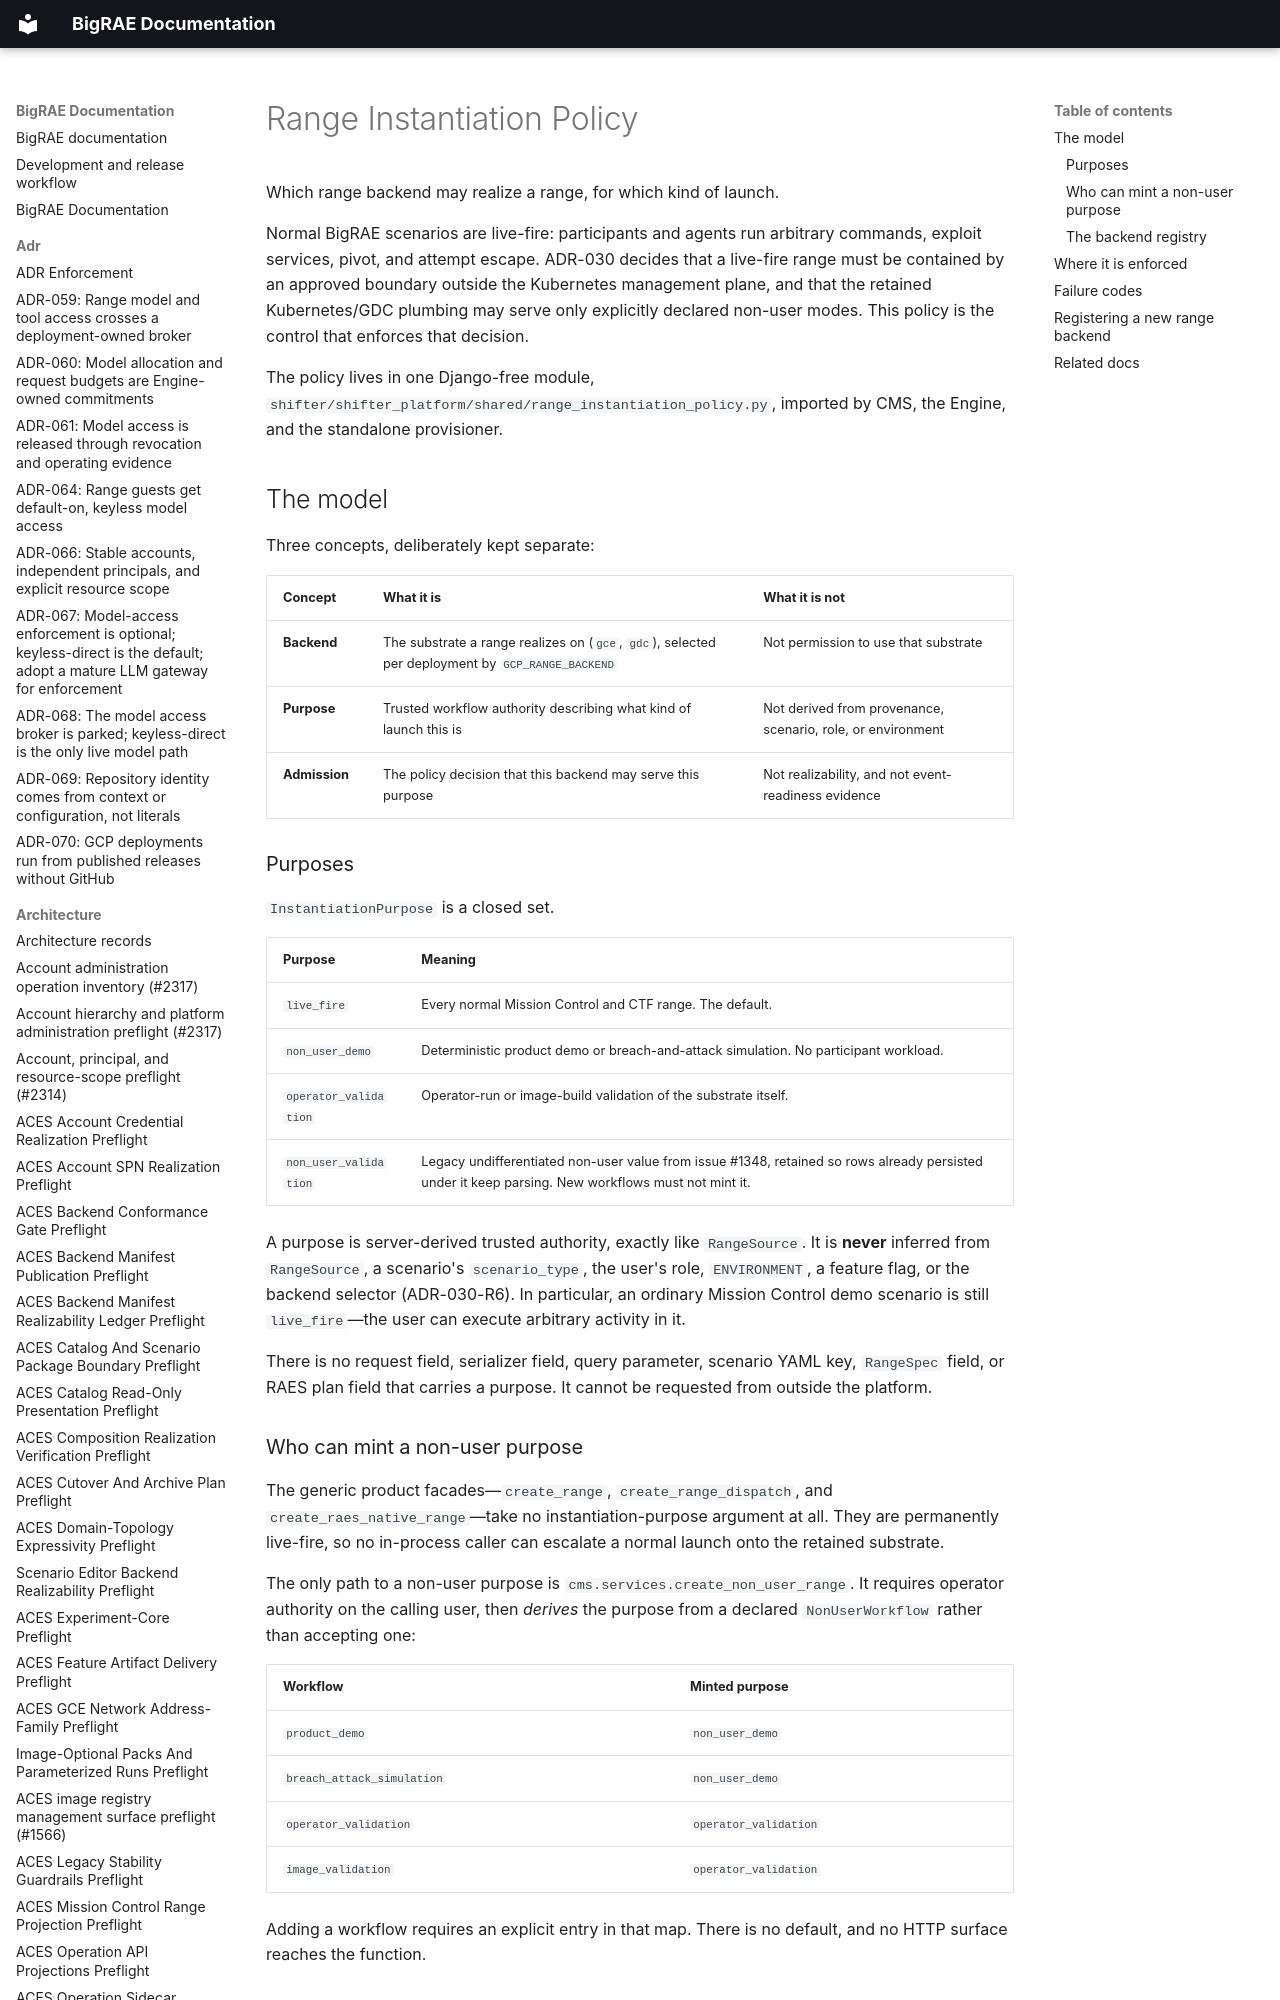

repository: Brad-Edwards/bigrae · page: technical/platform_infrastructure/range-instantiation-policy/index.html · generator: mkdocs

# Range Instantiation Policy

Which range backend may realize a range, for which kind of launch.

Normal BigRAE scenarios are live-fire: participants and agents run arbitrary
commands, exploit services, pivot, and attempt escape. ADR-030 decides that a
live-fire range must be contained by an approved boundary outside the Kubernetes
management plane, and that the retained Kubernetes/GDC plumbing may serve only
explicitly declared non-user modes. This policy is the control that enforces
that decision.

The policy lives in one Django-free module,
`shifter/shifter_platform/shared/range_instantiation_policy.py`, imported by
CMS, the Engine, and the standalone provisioner.
